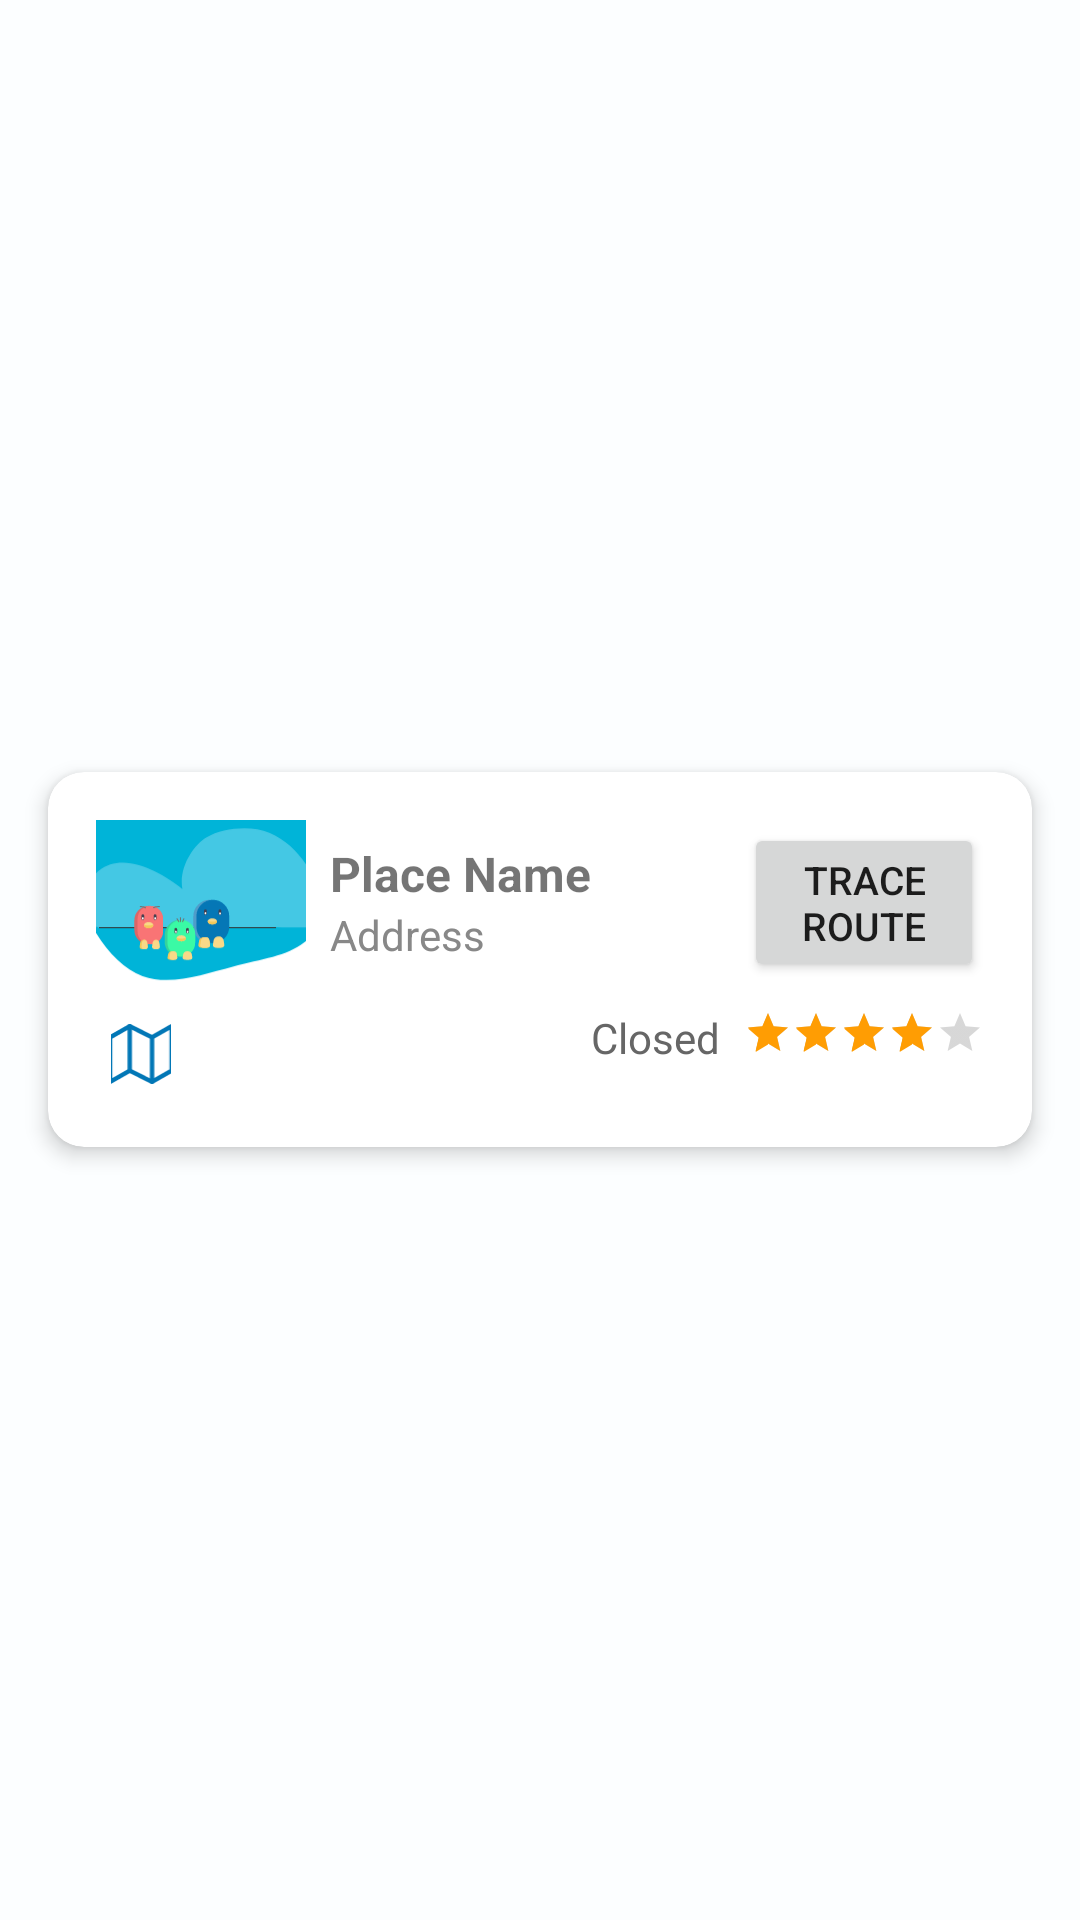

Here is an Android app screen rendered from its layout file. Give the layout XML and the strings, colors and styles it references.
<!-- AndroidManifest.xml: application theme Theme.OutOfTheNest -->
<!-- res/layout/fragment_place_card.xml -->
<?xml version="1.0" encoding="utf-8"?>
<FrameLayout xmlns:android="http://schemas.android.com/apk/res/android"
    xmlns:app="http://schemas.android.com/apk/res-auto"
    android:layout_width="match_parent"
    android:layout_height="wrap_content">

    <androidx.cardview.widget.CardView
        android:id="@+id/place_card"
        android:layout_width="match_parent"
        android:layout_height="wrap_content"
        android:layout_gravity="center"
        android:layout_margin="16dp"
        app:cardElevation="4dp"

        app:cardCornerRadius="12dp">

        <LinearLayout
            android:id="@+id/place_card_main"
            android:layout_width="match_parent"
            android:layout_height="wrap_content"
            android:orientation="vertical"
            android:padding="16dp">
            
            <LinearLayout
                android:id="@+id/place_card_main_first_row"
                android:layout_width="match_parent"
                android:layout_height="wrap_content"
                android:orientation="horizontal">

                <ImageView
                    android:id="@+id/place_image"
                    android:layout_width="70dp"
                    android:layout_height="55dp"
                    android:scaleType="centerCrop"
                    android:src="@drawable/home_page"
                    android:layout_gravity="center_vertical" />

                <LinearLayout
                    android:id="@+id/place_card_main_first_row_info"
                    android:layout_width="0dp"
                    android:layout_height="match_parent"
                    android:layout_weight="1"
                    android:orientation="vertical"
                    android:paddingStart="8dp"
                    android:gravity="center_vertical">

                    <TextView
                        android:id="@+id/place_name"
                        android:layout_width="wrap_content"
                        android:layout_height="wrap_content"
                        android:text="@string/txt_place_name"
                        android:textStyle="bold"
                        android:textSize="16sp" />

                    <TextView
                        android:id="@+id/place_address"
                        android:layout_width="wrap_content"
                        android:layout_height="wrap_content"
                        android:text="@string/txt_place_address"
                        android:textSize="14sp"
                        android:textColor="#888888" />
                </LinearLayout>

                <LinearLayout
                    android:id="@+id/place_card_main_first_row_distance"
                    android:layout_width="80dp"
                    android:layout_height="match_parent"
                    android:orientation="vertical"
                    android:gravity="end|center_vertical">


















                    <Button
                        android:id="@+id/btnGo"
                        android:layout_width="match_parent"
                        android:layout_height="wrap_content"
                        android:textSize="13dp"
                        android:text="@string/btn_go_to_place" />
                </LinearLayout>
            </LinearLayout>

            
            <LinearLayout
                android:id="@+id/place_card_main_second_row"
                android:layout_width="match_parent"
                android:layout_height="wrap_content"
                android:orientation="horizontal"
                android:layout_marginTop="8dp">

                
                <HorizontalScrollView
                    android:id="@+id/tags_scroll"
                    android:layout_width="0dp"
                    android:layout_height="wrap_content"
                    android:layout_weight="0.5"
                    android:paddingEnd="8dp"
                    android:scrollbars="none">

                    <LinearLayout
                        android:id="@+id/tags_scroll_container"
                        android:layout_width="wrap_content"
                        android:layout_height="wrap_content"
                        android:orientation="horizontal">

                        <ImageView
                            android:id="@+id/tag1"
                            android:layout_margin="5dp"
                            android:layout_width="20dp"
                            android:layout_height="20dp"
                            android:scaleType="centerCrop"
                            android:src="@drawable/ic_maps"
                            android:layout_gravity="center_vertical" />


                    </LinearLayout>
                </HorizontalScrollView>


                <TextView
                    android:id="@+id/text_status"
                    android:layout_width="0dp"
                    android:layout_height="wrap_content"
                    android:layout_weight="0.25"
                    android:text="@string/default_place_status"
                    android:gravity="end"
                    android:textSize="14sp"
                    android:paddingEnd="8dp"
                    android:textColor="#666666" />

                <LinearLayout
                    android:id="@+id/place_card_main_second_row_rating"
                    android:layout_width="80dp"
                    android:layout_height="wrap_content"
                    android:orientation="horizontal"
                    android:gravity="end|center_vertical">

                    <RatingBar
                        android:id="@+id/place_rating"
                        android:layout_width="wrap_content"
                        android:layout_height="wrap_content"
                        android:numStars="5"
                        android:stepSize="1"
                        android:isIndicator="true"
                        android:rating="4"
                        android:layout_gravity="center_vertical"
                        style="?android:attr/ratingBarStyleSmall"/>
                </LinearLayout>
            </LinearLayout>
        </LinearLayout>
    </androidx.cardview.widget.CardView>
</FrameLayout>
<!-- resources referenced by this layout -->
<resources>
  <!-- drawable home_page: vector/xml drawable (drawable, 11298 chars, omitted) -->
  <!-- drawable ic_maps (drawable) -->
  <vector xmlns:android="http://schemas.android.com/apk/res/android"
      android:width="34.38dp"
      android:height="31.464dp"
      android:viewportWidth="34.38"
      android:viewportHeight="31.464">
    <path
        android:pathData="M1.15,6.983L1.15,30.314l10.207,-5.833 11.665,5.833L33.23,24.481L33.23,1.15L23.023,6.983 11.357,1.15Z"
        android:strokeLineJoin="round"
        android:strokeWidth="2.3"
        android:fillColor="#00000000"
        android:strokeColor="#0277b6"
        android:strokeLineCap="round"/>
    <path
        android:pathData="M11.357,1.15L11.357,24.481"
        android:strokeLineJoin="round"
        android:strokeWidth="2.3"
        android:fillColor="#00000000"
        android:strokeColor="#0277b6"
        android:strokeLineCap="round"/>
    <path
        android:pathData="M23.023,6.983L23.023,30.314"
        android:strokeLineJoin="round"
        android:strokeWidth="2.3"
        android:fillColor="#00000000"
        android:strokeColor="#0277b6"
        android:strokeLineCap="round"/>
  </vector>
  <string name="btn_go_to_place">Trace route</string>
  <string name="default_place_status">Closed</string>
  <string name="txt_place_address">Address</string>
  <string name="txt_place_name">Place Name</string>
  <style name="Theme.OutOfTheNest" parent="Theme.MaterialComponents.DayNight">
          <item name="android:windowBackground">@color/background</item>
          <item name="colorPrimary">@color/blue_600</item>
          <item name="colorPrimaryVariant">@color/blue_800</item>
          <item name="colorOnPrimary">@color/white</item>
          <item name="colorSecondary">@color/orange_200</item>
          <item name="colorSecondaryVariant">@color/orange_800</item>
          <item name="colorOnSecondary">@color/black</item>
          <item name="actionBarTheme">@style/MyActionBar</item>
          <item name="android:statusBarColor">@color/blue_800</item>
          <item name="android:windowLightStatusBar">false</item>
          <item name="android:windowDrawsSystemBarBackgrounds">true</item>
          <item name="android:enforceStatusBarContrast">false</item>
      </style>
  <color name="background">#FCFEFF</color>
  <color name="blue_600">#0277B6</color>
  <color name="blue_800">#023E8A</color>
  <color name="white">#FFFFFF</color>
  <color name="orange_200">#FF9D03</color>
  <color name="orange_800">#FF6D01</color>
  <color name="black">#000000</color>
  <style name="MyActionBar" parent="ThemeOverlay.AppCompat.ActionBar">
          <item name="android:textColorPrimary">@color/white</item>
      </style>
</resources>
